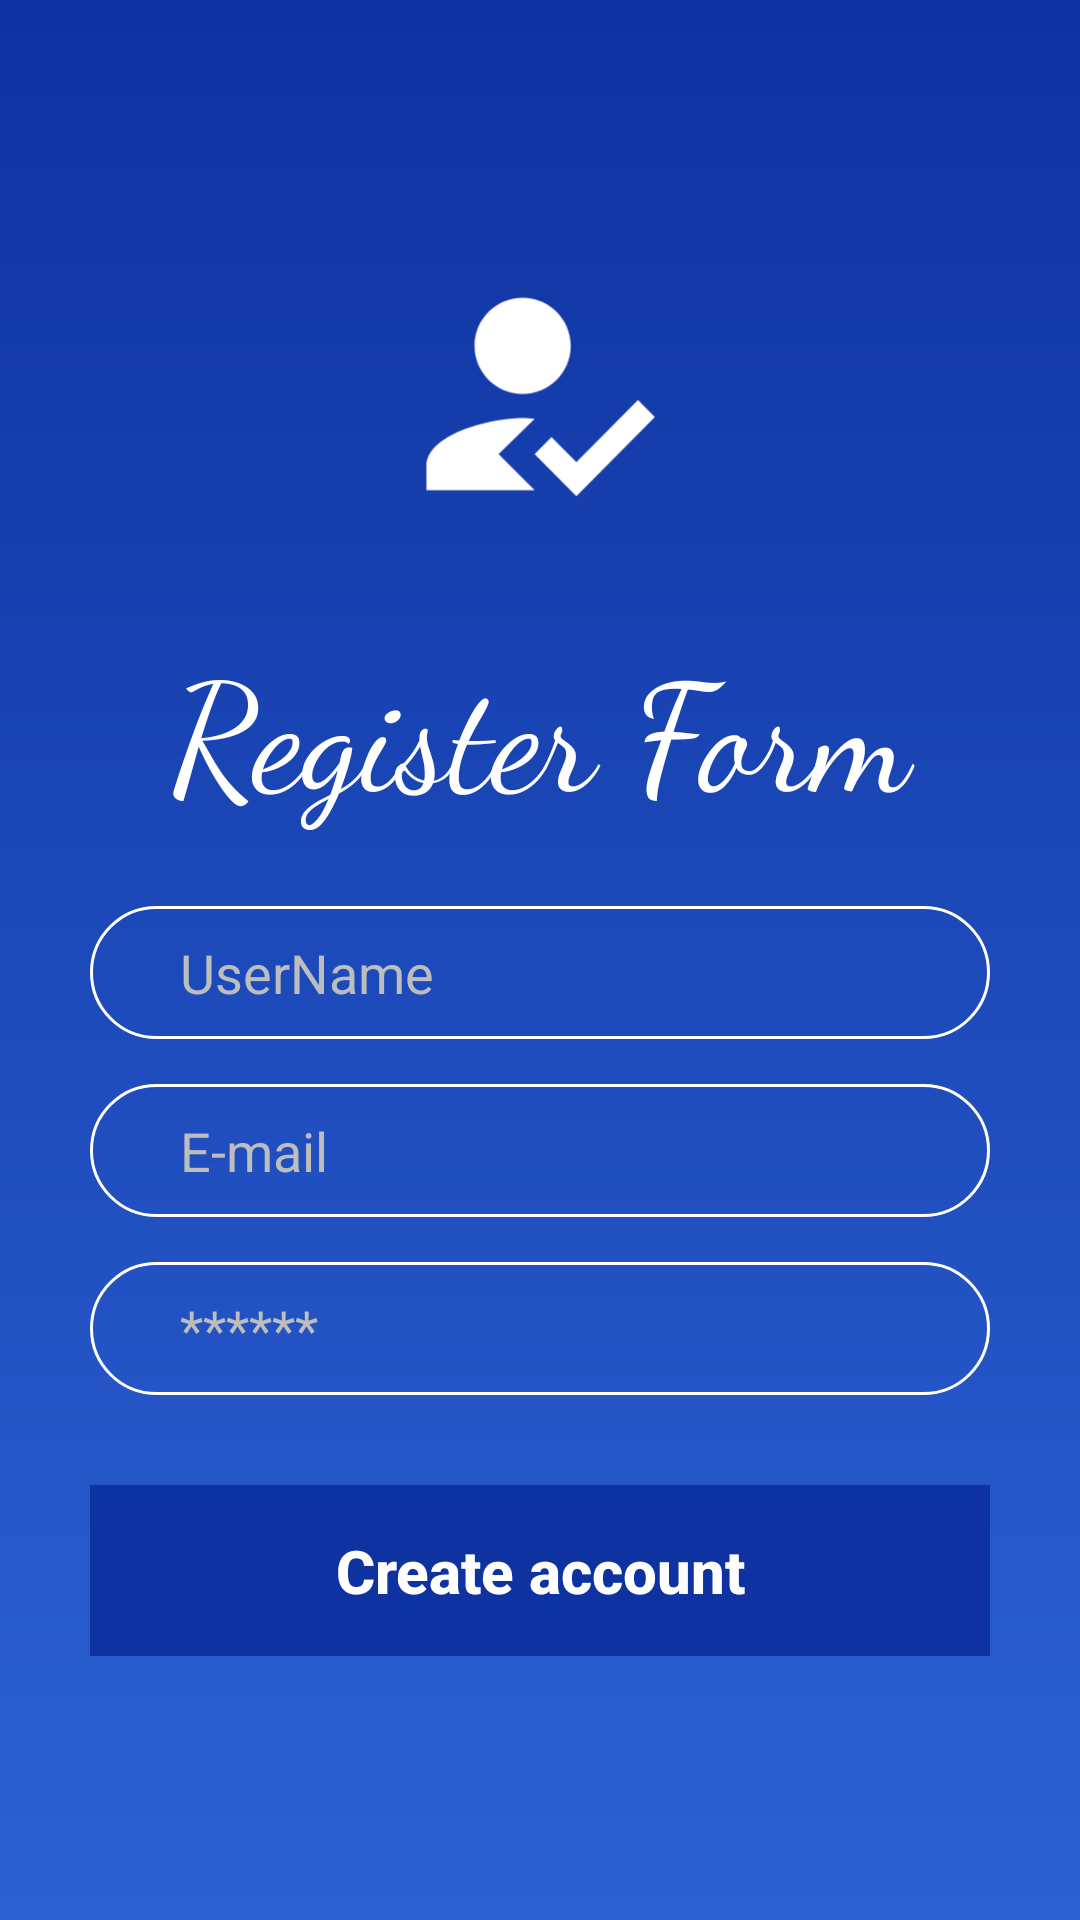

The Android layout XML behind this screen, and the referenced resources:
<!-- AndroidManifest.xml: application theme Theme.TestProgrammV2 -->
<!-- res/layout/fragment_register.xml -->
<RelativeLayout
    xmlns:android="http://schemas.android.com/apk/res/android"
    xmlns:app="http://schemas.android.com/apk/res-auto"
    xmlns:tools="http://schemas.android.com/tools"
    android:layout_width="match_parent"
    android:layout_height="match_parent"
    android:background="@drawable/main_background"
    tools:context=".MainActivity"
    android:id="@+id/r_reg">

    <LinearLayout
        android:layout_width="match_parent"
        android:layout_height="wrap_content"
        android:orientation="vertical"
        android:layout_centerVertical="true">

        <ImageView
            android:layout_width="150dp"
            android:layout_height="150dp"
            android:src="@drawable/ic_launcher_foreground"
            android:layout_gravity="center_horizontal">
        </ImageView>

        <TextView
            android:layout_width="match_parent"
            android:layout_height="wrap_content"
            android:text="Register Form"
            android:gravity="center"
            android:textColor="@color/white"
            android:textSize="50dp"
            android:fontFamily="cursive"
            android:layout_marginBottom="10dp"/>

        <EditText
            android:id="@+id/username"
            android:layout_width="match_parent"
            android:layout_height="wrap_content"
            android:background="@drawable/style_edit"
            android:padding="10dp"
            android:layout_marginStart="30dp"
            android:layout_marginEnd="30dp"
            android:layout_marginTop="15dp"
            android:paddingStart="30dp"
            android:paddingEnd="30dp"
            android:hint="@string/username"
            android:textColor="@color/white"
            android:textColorHint="@color/dark"
            android:textSize="18sp"
            android:singleLine="true"/>

        <EditText
            android:id="@+id/email"
            android:layout_width="match_parent"
            android:layout_height="wrap_content"
            android:background="@drawable/style_edit"
            android:padding="10dp"
            android:layout_marginStart="30dp"
            android:layout_marginEnd="30dp"
            android:layout_marginTop="15dp"
            android:paddingStart="30dp"
            android:paddingEnd="30dp"
            android:hint="@string/login"
            android:textColor="@color/white"
            android:textColorHint="@color/dark"
            android:textSize="18sp"
            android:singleLine="true"/>

        <EditText
            android:id="@+id/password"
            android:layout_width="match_parent"
            android:layout_height="wrap_content"
            android:background="@drawable/style_edit"
            android:padding="10dp"
            android:layout_marginStart="30dp"
            android:layout_marginEnd="30dp"
            android:layout_marginTop="15dp"
            android:paddingStart="30dp"
            android:paddingEnd="30dp"
            android:hint="@string/password"
            android:textColor="@color/white"
            android:textColorHint="@color/dark"
            android:inputType="textPassword"
            android:textSize="18sp"
            android:singleLine="true"/>

        <Button
            android:id="@+id/bu_create"
            android:layout_width="match_parent"
            android:layout_height="wrap_content"
            android:layout_margin="30dp"
            android:padding="15dp"
            android:text="@string/sign"
            android:textColor="@color/white"
            android:textSize="20sp"
            android:background="@color/blue_dark"
            android:textStyle="bold"
            android:enabled="false"/>
    </LinearLayout>

</RelativeLayout>
<!-- resources referenced by this layout -->
<resources>
  <color name="blue_dark">#0E32A0</color>
  <color name="dark">#BDBDBD</color>
  <color name="white">#FFFFFFFF</color>
  <!-- drawable ic_launcher_foreground (drawable) -->
  <vector xmlns:android="http://schemas.android.com/apk/res/android"
      android:width="108dp"
      android:height="108dp"
      android:viewportWidth="108"
      android:viewportHeight="108"
      android:tint="#FFFFFF">
    <group android:scaleX="2.8843534"
        android:scaleY="2.8843534"
        android:translateX="18.105824"
        android:translateY="18.426308">
      <path
          android:fillColor="@android:color/white"
          android:pathData="M9,17l3,-2.94c-0.39,-0.04 -0.68,-0.06 -1,-0.06 -2.67,0 -8,1.34 -8,4v2h9l-3,-3zM11,12c2.21,0 4,-1.79 4,-4s-1.79,-4 -4,-4 -4,1.79 -4,4 1.79,4 4,4"
          android:fillType="evenOdd"/>
      <path
          android:fillColor="@android:color/white"
          android:pathData="M15.47,20.5L12,17l1.4,-1.41 2.07,2.08 5.13,-5.17 1.4,1.41z"
          android:fillType="evenOdd"/>
    </group>
  </vector>
  <!-- drawable main_background (drawable) -->
  <?xml version="1.0" encoding="utf-8"?>
  <shape xmlns:android="http://schemas.android.com/apk/res/android"
      android:shape="rectangle">
  
      <gradient android:startColor="@color/blue_dark"
          android:endColor="@color/blue_light"
          android:angle="270">
      </gradient>
  
  </shape>
  <!-- drawable style_edit (drawable) -->
  <?xml version="1.0" encoding="utf-8"?>
  <shape xmlns:android="http://schemas.android.com/apk/res/android"
      android:shape="rectangle">
      <solid android:color="@android:color/transparent"/>
      <corners android:radius="30dp"/>
      <stroke android:color="@color/white"
          android:width="1dp"/>
  </shape>
  <string name="login">E-mail</string>
  <string name="password">******</string>
  <string name="sign">Create account</string>
  <string name="username">UserName</string>
  <style name="Theme.TestProgrammV2" parent="Theme.MaterialComponents.Light.NoActionBar.Bridge">
          
          <item name="colorPrimary">@color/purple_500</item>
          <item name="colorPrimaryVariant">@color/blue_dark</item>
          <item name="colorOnPrimary">@color/white</item>
          
          <item name="colorSecondary">@color/teal_200</item>
          <item name="colorSecondaryVariant">@color/teal_700</item>
          <item name="colorOnSecondary">@color/black</item>
          
          <item name="android:statusBarColor" tools:targetApi="l">?attr/colorPrimaryVariant</item>
          
          <item name="android:textAllCaps">false</item>
  
      </style>
  <color name="blue_light">#2C61D3</color>
  <color name="purple_500">#FF6200EE</color>
  <color name="teal_200">#FF03DAC5</color>
  <color name="teal_700">#FF018786</color>
  <color name="black">#FF000000</color>
</resources>
